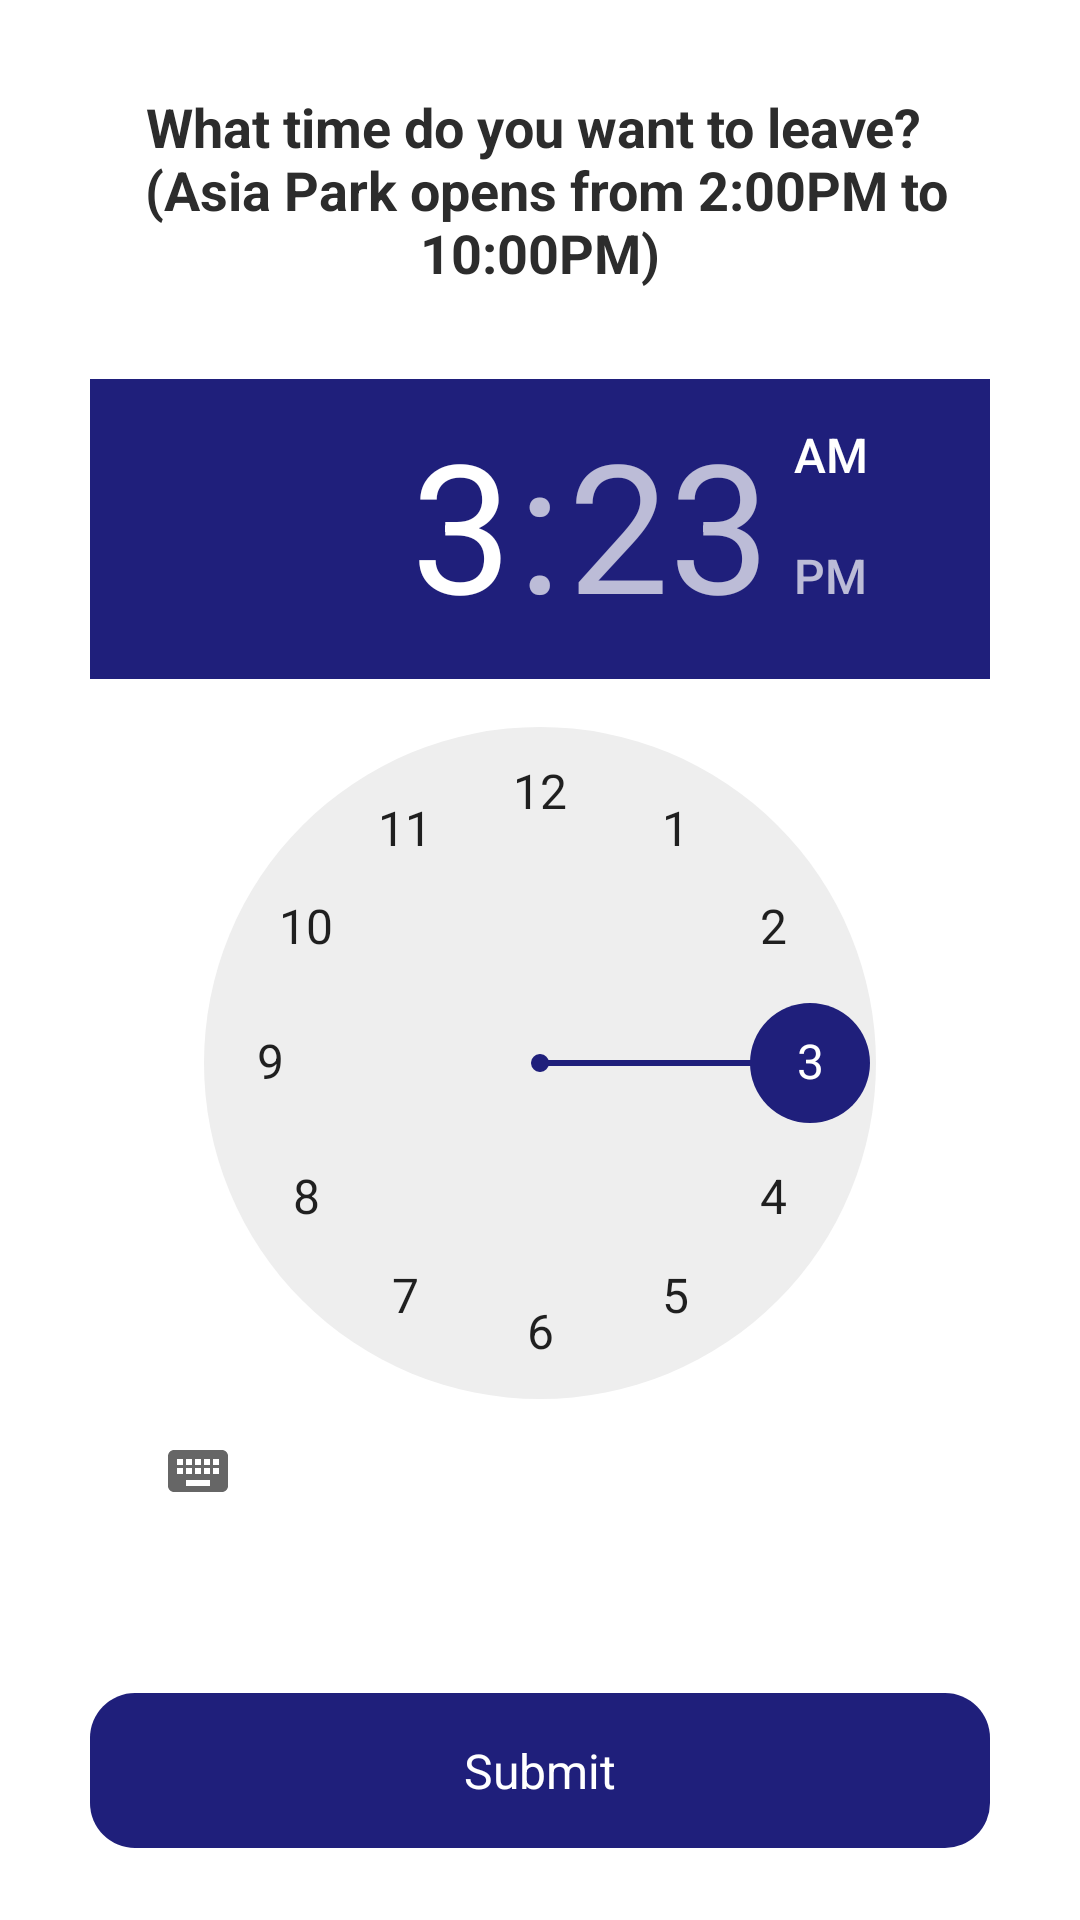

Produce the Android XML layout that renders to this screen, including the resource entries it uses.
<!-- AndroidManifest.xml: application theme Theme.SimpleMapProject -->
<!-- res/layout/fragment_time_limit_question.xml -->
<?xml version="1.0" encoding="utf-8"?>
<LinearLayout xmlns:android="http://schemas.android.com/apk/res/android"
    android:layout_width="match_parent"
    android:layout_height="match_parent"
    android:background="@color/white"
    android:focusable="true"
    android:gravity="center_horizontal"
    android:orientation="vertical"
    android:paddingHorizontal="30dp">

    <TextView
        style="@style/titleTextStyleLarge"
        android:layout_width="wrap_content"
        android:layout_height="wrap_content"
        android:layout_marginTop="30dp"
        android:gravity="center"
        android:text="@string/question_limit_time" />

    <TimePicker
        android:id="@+id/timePicker"
        android:layout_width="match_parent"
        android:layout_height="wrap_content"
        android:layout_marginTop="30dp" />

    <RelativeLayout
        android:id="@+id/btnSubmit"
        android:layout_width="match_parent"
        android:layout_height="wrap_content"
        android:layout_marginTop="50dp"
        android:background="@drawable/bg_button_question"
        android:paddingVertical="15dp">

        <TextView
            style="@style/contentBlackTextStyleLarge"
            android:layout_width="wrap_content"
            android:layout_height="wrap_content"
            android:layout_centerInParent="true"
            android:text="Submit"
            android:textColor="@color/white" />
    </RelativeLayout>


</LinearLayout>
<!-- resources referenced by this layout -->
<resources>
  <color name="white">#FFFFFFFF</color>
  <!-- drawable bg_button_question (drawable) -->
  <?xml version="1.0" encoding="utf-8"?>
  <shape xmlns:android="http://schemas.android.com/apk/res/android">
      <corners android:radius="15dp" />
      <solid android:color="@color/stPatrickBlue" />
  </shape>
  <string name="question_limit_time">What time do you want to leave? \n (Asia Park opens from 2:00PM to 10:00PM)</string>
  <style name="contentBlackTextStyleLarge">
          <item name="android:textSize">16sp</item>
          <item name="android:textColor">@color/blackTextColor</item>
      </style>
  <style name="titleTextStyleLarge">
          <item name="android:textSize">18sp</item>
          <item name="android:textColor">@color/blackTextColor</item>
          <item name="android:textStyle">bold</item>
      </style>
  <style name="Theme.SimpleMapProject" parent="Theme.MaterialComponents.Light.NoActionBar">
          
          <item name="colorPrimary">@color/stPatrickBlue</item>
          <item name="colorPrimaryVariant">@color/stPatrickBlue</item>
          <item name="colorOnPrimary">@color/white</item>
          
          <item name="colorSecondary">@color/stPatrickBlue</item>
          <item name="colorSecondaryVariant">@color/teal_700</item>
          <item name="colorOnSecondary">@color/black</item>
          
          <item name="android:statusBarColor">@color/stPatrickBlue</item>
          
          <item name="bottomSheetDialogTheme">@style/AppBottomSheetDialogTheme</item>
  
      </style>
  <color name="stPatrickBlue">#1f1f7b</color>
  <color name="blackTextColor">#2c2c2c</color>
  <color name="teal_700">#FF018786</color>
  <color name="black">#FF000000</color>
  <style name="AppBottomSheetDialogTheme" parent="Theme.Design.Light.BottomSheetDialog">
          <item name="bottomSheetStyle">@style/AppBottomSheetDialogStyle</item>
      </style>
  <style name="AppBottomSheetDialogStyle" parent="Widget.Design.BottomSheet.Modal">
          <item name="android:background">@drawable/bg_rounded_top</item>
      </style>
</resources>
